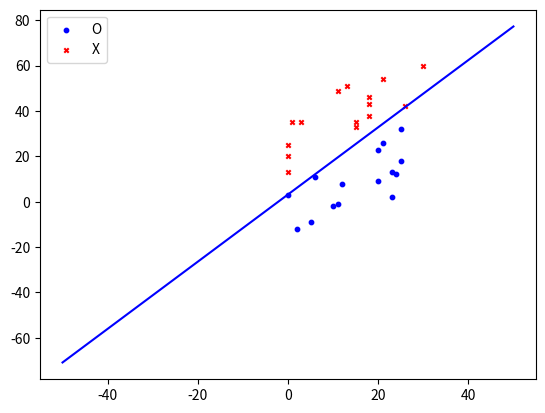

This chart was generated by the following Python code:
import matplotlib.pyplot as plt
import numpy as np
import random
#網路上找的dataset 可以線性分割

def dataset (m, b, num):
    # create empty list
    x_coor = []
    y_coor = []
    label = []
    # positive and negtive point number
    pos_num = int(num / 2)
    neg_num = num - pos_num
    # random create point
    for i in range(pos_num):
        x = random.randint(0, 30)
        r = random.randint(1, 30)
        y = m * x + b - r
        # save the coordinate of x and y
        x_coor.append(x)
        y_coor.append(y)
        # save label, right=1, left=0
        label.append(1 if m >= 0 else -1)

    for i in range(neg_num):
        x = random.randint(0, 30)
        r = random.randint(1, 30)
        y = m * x + b + r
        x_coor.append(x)
        y_coor.append(y)
        label.append(-1 if m >= 0 else 1)
    return x_coor, y_coor, label, num


#判斷有沒有分類錯誤，並列印錯誤率

def check_error(w, x, y, label, num):
    result = None
    global  itr
    error = 0
    for i in range(num):
        aa = np.array((1,x[i],y[i])) #problem
        if int(np.sign(w.T.dot(aa))) != label[i]:
            result = aa, label[i]
            error += 1
    itr += 1
    print(itr)
    print("error=%s/%s" % (error, len(x)))
    return result

#PLA演算法實作

def pla(x,y,label,num):
    w = np.zeros(3) #w = [0,0,0]
    while check_error(w, x, y, label, num) is not None:
        x1, s = check_error(w, x, y, label, num)
        w += s * x1
    return w


#執行

x, y, label, num = dataset(1, 8, 30)
itr = 0
w = pla(x, y, label, num)

#畫圖
fig = plt.figure()
ax1 = fig.add_subplot(111)
#dataset前半後半已經分割好 直接畫就是

ax1.scatter([i for i in x[:int(num/2)]], [i for i in y[:int(num/2)]], s=10, c='b', marker="o", label='O')
ax1.scatter([i for i in x[int(num/2):]], [i for i in y[int(num/2):]], s=10, c='r', marker="x", label='X')
l = np.linspace(-50,50) #正副調整
a,b = -w[1]/w[2], -w[0]/w[2]
ax1.plot(l, a*l + b, 'b-')
plt.legend(loc='upper left');
plt.show()
